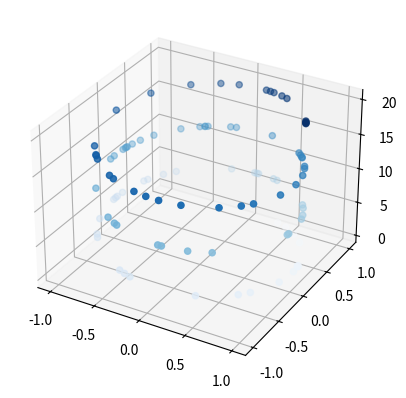

Source code (Python):
# it gives us graphical representation of data and datapoints

# making plots

import matplotlib.pyplot as plt
# import numpy to get data for a plots
import numpy as np

# x=np.linspace(-15,10,100)
# y=np.sin(x)
# z=np.cos(x)

# ploting a data

# sin wave
# plt.plot(x,y)#this will create a empty figure
# plt.show()

# # cosin wave
# plt.plot(x,z)
# # adding x axis ,,y axis in plot
# plt.xlabel("angle")
# plt.ylabel("cosin value")
# plt.title("cosin wave")
# plt.show()

# parabola
# x1=np.linspace(-10,10,20)
# y2=x1**2
# ploting with different color and pattern
# plt.plot(x1,y2,'r+')
# plt.show()

# ploting two graphs 
# plt.plot(x,np.sin(x),"g-")
# plt.plot(x,np.cos(x),'r--')
# plt.show()

# # Bar plot
# fig=plt.figure()
# ax1 = fig.add_axes([0,0,1,1])# this will enclose out plot in rectriangle ,, 
#                             # frist 2 values represtents the co-ordanes ,,
#                             # next two represents hight and width of rectriangle
# lang=["java","python","javascript","c","c++"]
# people=[213,76,34,89,45]

# ax1.bar(lang,people)
# plt.xlabel("Language")
# plt.ylabel("People")

# plt.show()

# pie chart

# fig=plt.figure()
# ax1 = fig.add_axes([0,0,1,1])
# lang=["java","python","javascript","c","c++"]
# people=[213,76,34,89,45]
# ax1.pie(people,labels=lang,autopct='%1.1f%%')
# plt.show()

# scatter plot 
# x=np.linspace(0,10,10)
# y=np.sin(x)
# z=np.cos(x)
# fig3=plt.figure()
# ax=fig3.add_axes([0,0,1,1])
# ax.scatter(x,y,color='b')
# ax.scatter(x,z,color='g')
# plt.show()

# 3D Scatter plot

fig3=plt.figure()
ax=plt.axes(projection='3d')
z=20 * np.random.random(100)
x=np.sin(z)
y=np.cos(z)
ax.scatter(x,y,z,c=z,cmap='Blues')
plt.show()